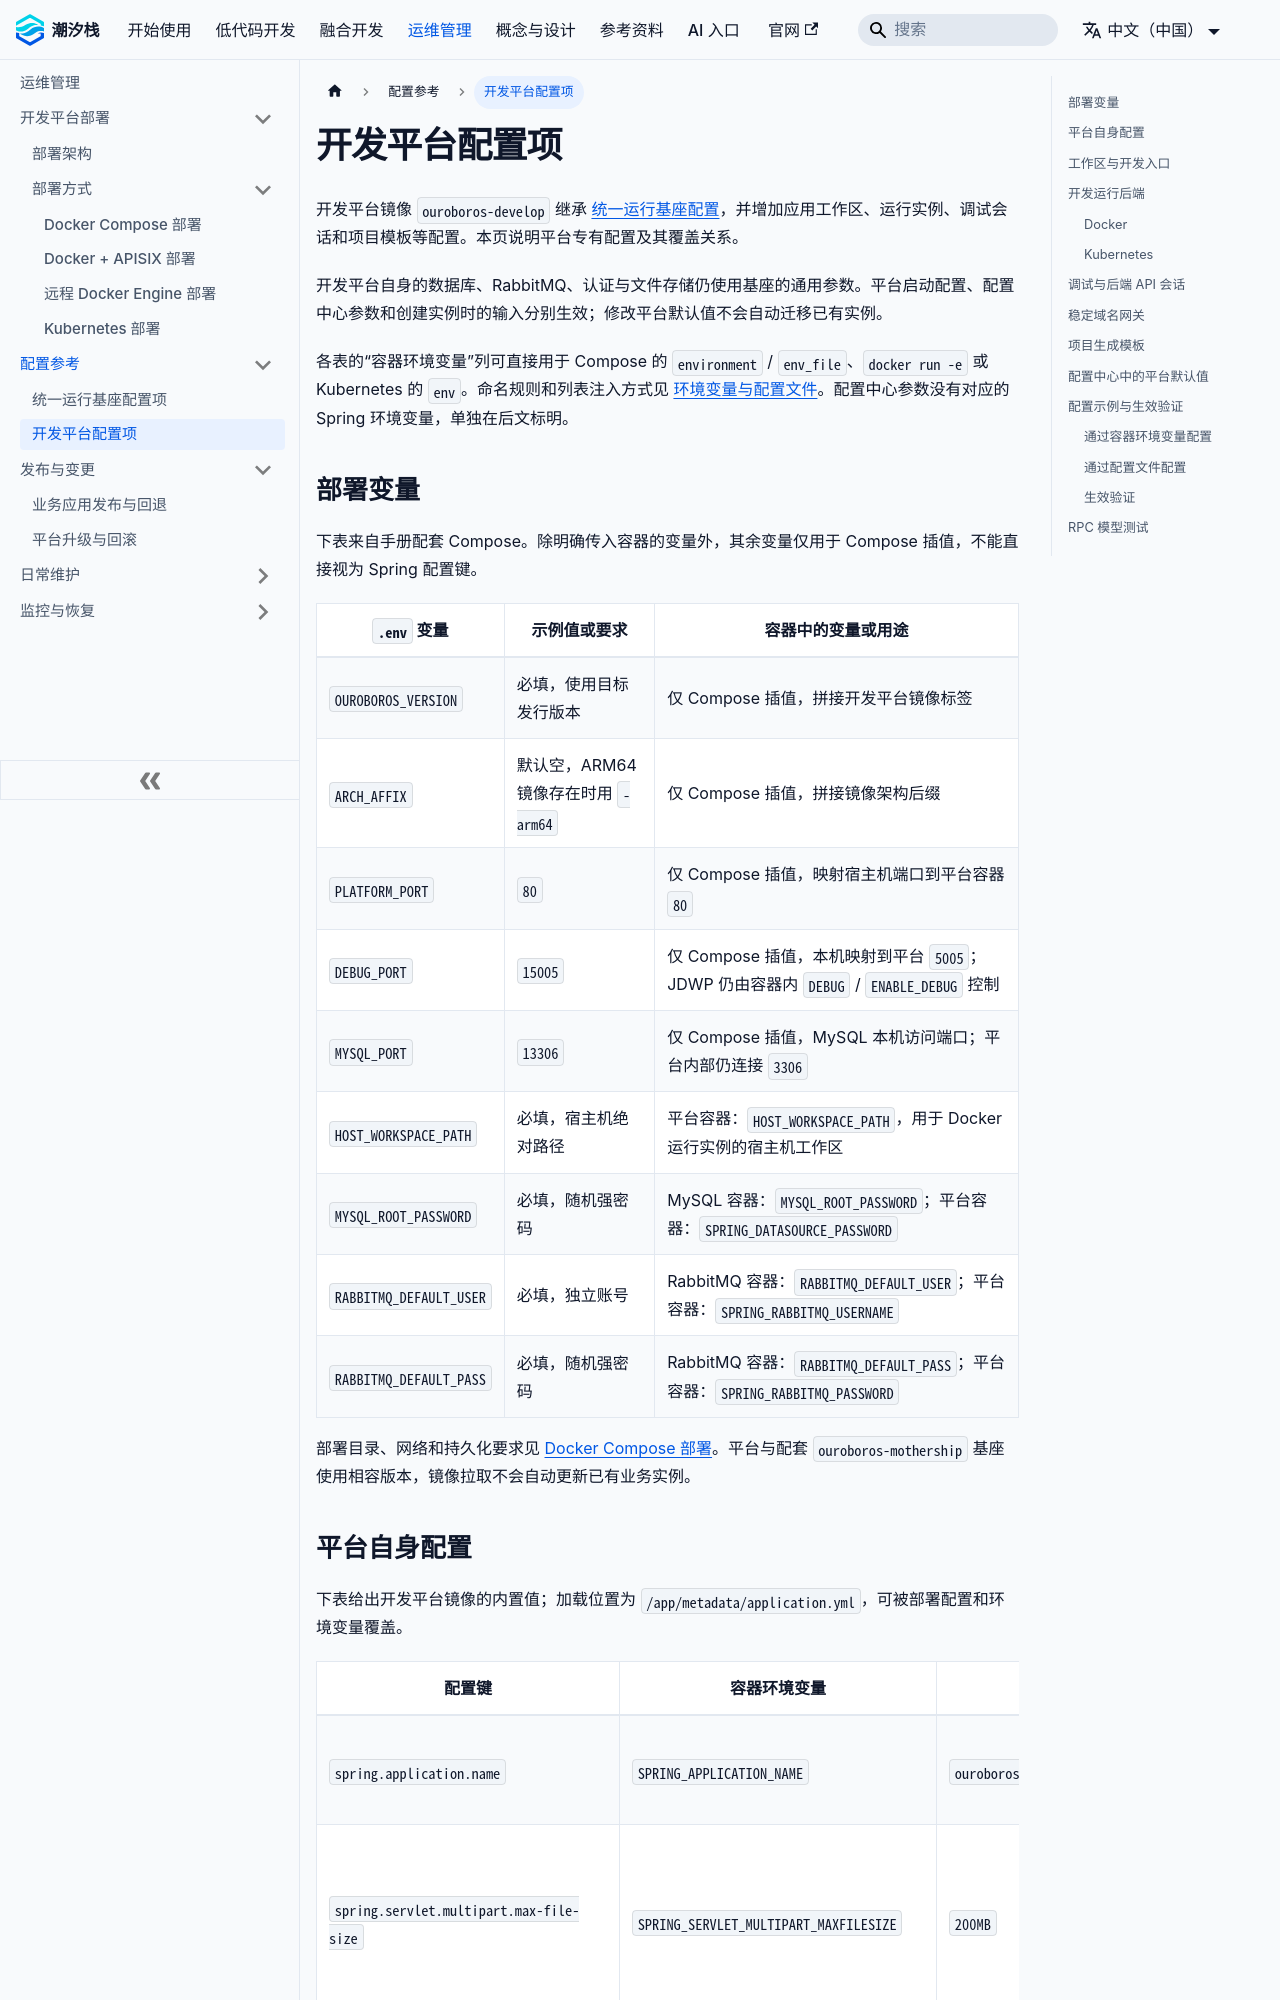

repository: TideStack-Forge/tidestack-docs · page: docs/operations/development-platform-configuration/index.html · generator: docusaurus

---
title: 开发平台配置项
sidebar_position: 15
---

# 开发平台配置项

开发平台镜像 `ouroboros-develop` 继承 [统一运行基座配置](./runtime-base-configuration)，并增加应用工作区、运行实例、调试会话和项目模板等配置。本页说明平台专有配置及其覆盖关系。

开发平台自身的数据库、RabbitMQ、认证与文件存储仍使用基座的通用参数。平台启动配置、配置中心参数和创建实例时的输入分别生效；修改平台默认值不会自动迁移已有实例。

各表的“容器环境变量”列可直接用于 Compose 的 `environment` / `env_file`、`docker run -e` 或 Kubernetes 的 `env`。命名规则和列表注入方式见 [环境变量与配置文件](./runtime-base-configuration#环境变量与配置文件)。配置中心参数没有对应的 Spring 环境变量，单独在后文标明。

## 部署变量

下表来自手册配套 Compose。除明确传入容器的变量外，其余变量仅用于 Compose 插值，不能直接视为 Spring 配置键。

| `.env` 变量 | 示例值或要求 | 容器中的变量或用途 |
| --- | --- | --- |
| `OUROBOROS_VERSION` | 必填，使用目标发行版本 | 仅 Compose 插值，拼接开发平台镜像标签 |
| `ARCH_AFFIX` | 默认空，ARM64 镜像存在时用 `-arm64` | 仅 Compose 插值，拼接镜像架构后缀 |
| `PLATFORM_PORT` | `80` | 仅 Compose 插值，映射宿主机端口到平台容器 `80` |
| `DEBUG_PORT` | `15005` | 仅 Compose 插值，本机映射到平台 `5005`；JDWP 仍由容器内 `DEBUG` / `ENABLE_DEBUG` 控制 |
| `MYSQL_PORT` | `13306` | 仅 Compose 插值，MySQL 本机访问端口；平台内部仍连接 `3306` |
| `HOST_WORKSPACE_PATH` | 必填，宿主机绝对路径 | 平台容器：`HOST_WORKSPACE_PATH`，用于 Docker 运行实例的宿主机工作区 |
| `MYSQL_ROOT_PASSWORD` | 必填，随机强密码 | MySQL 容器：`MYSQL_ROOT_PASSWORD`；平台容器：`SPRING_DATASOURCE_PASSWORD` |
| `RABBITMQ_DEFAULT_USER` | 必填，独立账号 | RabbitMQ 容器：`RABBITMQ_DEFAULT_USER`；平台容器：`SPRING_RABBITMQ_USERNAME` |
| `RABBITMQ_DEFAULT_PASS` | 必填，随机强密码 | RabbitMQ 容器：`RABBITMQ_DEFAULT_PASS`；平台容器：`SPRING_RABBITMQ_PASSWORD` |

部署目录、网络和持久化要求见 [Docker Compose 部署](./deployment-methods/docker-compose)。平台与配套 `ouroboros-mothership` 基座使用相容版本，镜像拉取不会自动更新已有业务实例。
